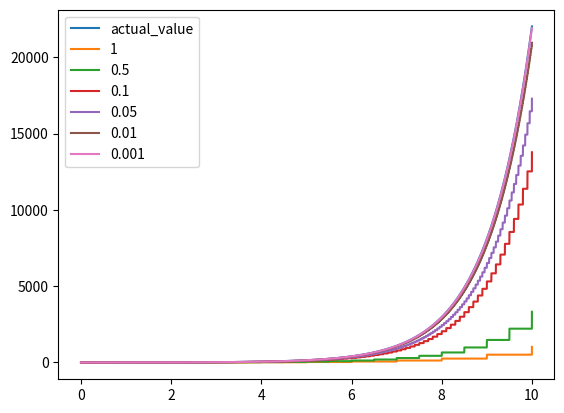

The matplotlib source for this figure:
import math
import matplotlib.pyplot as plt

# ========== CHANGE THE FOLLOWING ==========

# FUNCTION DEFINITION

# returns dy/dx given x and y
#def y_prime(x, y):
#  return math.cos(x)

def y_prime(x, y):
  return y

# change to the real function to test the values
#def y_check(x):
#  return math.sin(x)

def y_check(x):
  return math.pow(math.e, x)

# SCALE / DELTA X
delta_xs = [1, 0.5, 0.1, 0.05, 0.01, 0.001] # enter all the delta xs you want to test
end_x = 10

# CONSOLE PRINTING VARIABLES
print_rounding = 3 # how many decimal places to display
print_freq = 1 # how often to print updates

# ========== DON'T CHANGE THE FOLLOWING ==========

end_x = int(end_x)
end_x += min(delta_xs) # include both 0 and the final value

euler_method_table = {}

def round_x(num):
    return round(num, max(round(math.log(1 / min(delta_xs), 10)), 1))

def test_print_freq(x):
    return (x/print_freq % 1) == 0

def format_num(num, smallest, largest):
    # convert numbers to decimal/digit places
    decimal_places = int(math.log(1/smallest, 10))
    preceding_zeros = int(math.log(largest))

    return f"{num:.{decimal_places}f}".zfill(preceding_zeros + decimal_places)

for i in range(int(end_x / min(delta_xs))):
    x = round_x(i * min(delta_xs))

    if test_print_freq(x): # prints out x
        print(f"x = {format_num(x, print_freq, end_x)} : ", end="")

    for delta_x in delta_xs:
        if round_x(x/delta_x) % 1 == 0: # if the step fits into the x value
            # get y value from previous table entry and predict the new value with the slope of the previous
            try:
                y = euler_method_table[round_x(x-delta_x)][round_x(delta_x)]["y"]
                y += delta_x * y_prime(x, y)
            except KeyError as er: # if its the first value define it at 0
                y = y_check(0)

            # create/add to entry in the table
            try:
                euler_method_table[x]
            except KeyError as er:
                euler_method_table[x] = {}

            euler_method_table[x][delta_x] = {"y": y, "dy": y_prime(x, y)}
        else:
            nearest_decimal = round_x(math.floor(x/delta_x) * delta_x)

            try:
                euler_method_table[x]
            except KeyError as er:
                euler_method_table[x] = {}

            euler_method_table[x][delta_x] = {
                "y": euler_method_table[nearest_decimal][delta_x]["y"],
                "dy": euler_method_table[nearest_decimal][delta_x]["dy"]
            }

        # if the print frequency lines up then print out the state

        if test_print_freq(x):
            print(f"(delta = {delta_x}: {euler_method_table[x][delta_x]['y']:.{print_rounding}f}) ", end="")
    euler_method_table[x]["real_value"] = y_check(x)
    if test_print_freq(x):
        print(f"real : {euler_method_table[x]['real_value']:.{print_rounding}f}")

x_axis = list(euler_method_table.keys())
y_axes = {"actual_value": [euler_method_table[x]["real_value"] for x in x_axis]}

for delta_x in delta_xs:
    y_axes[delta_x] = [euler_method_table[x][delta_x]["y"] for x in list(euler_method_table.keys())]

for y_name in y_axes.keys():
    y_axis = y_axes[y_name]
    plt.plot(x_axis, y_axis, label=y_name)

plt.legend()
plt.show()